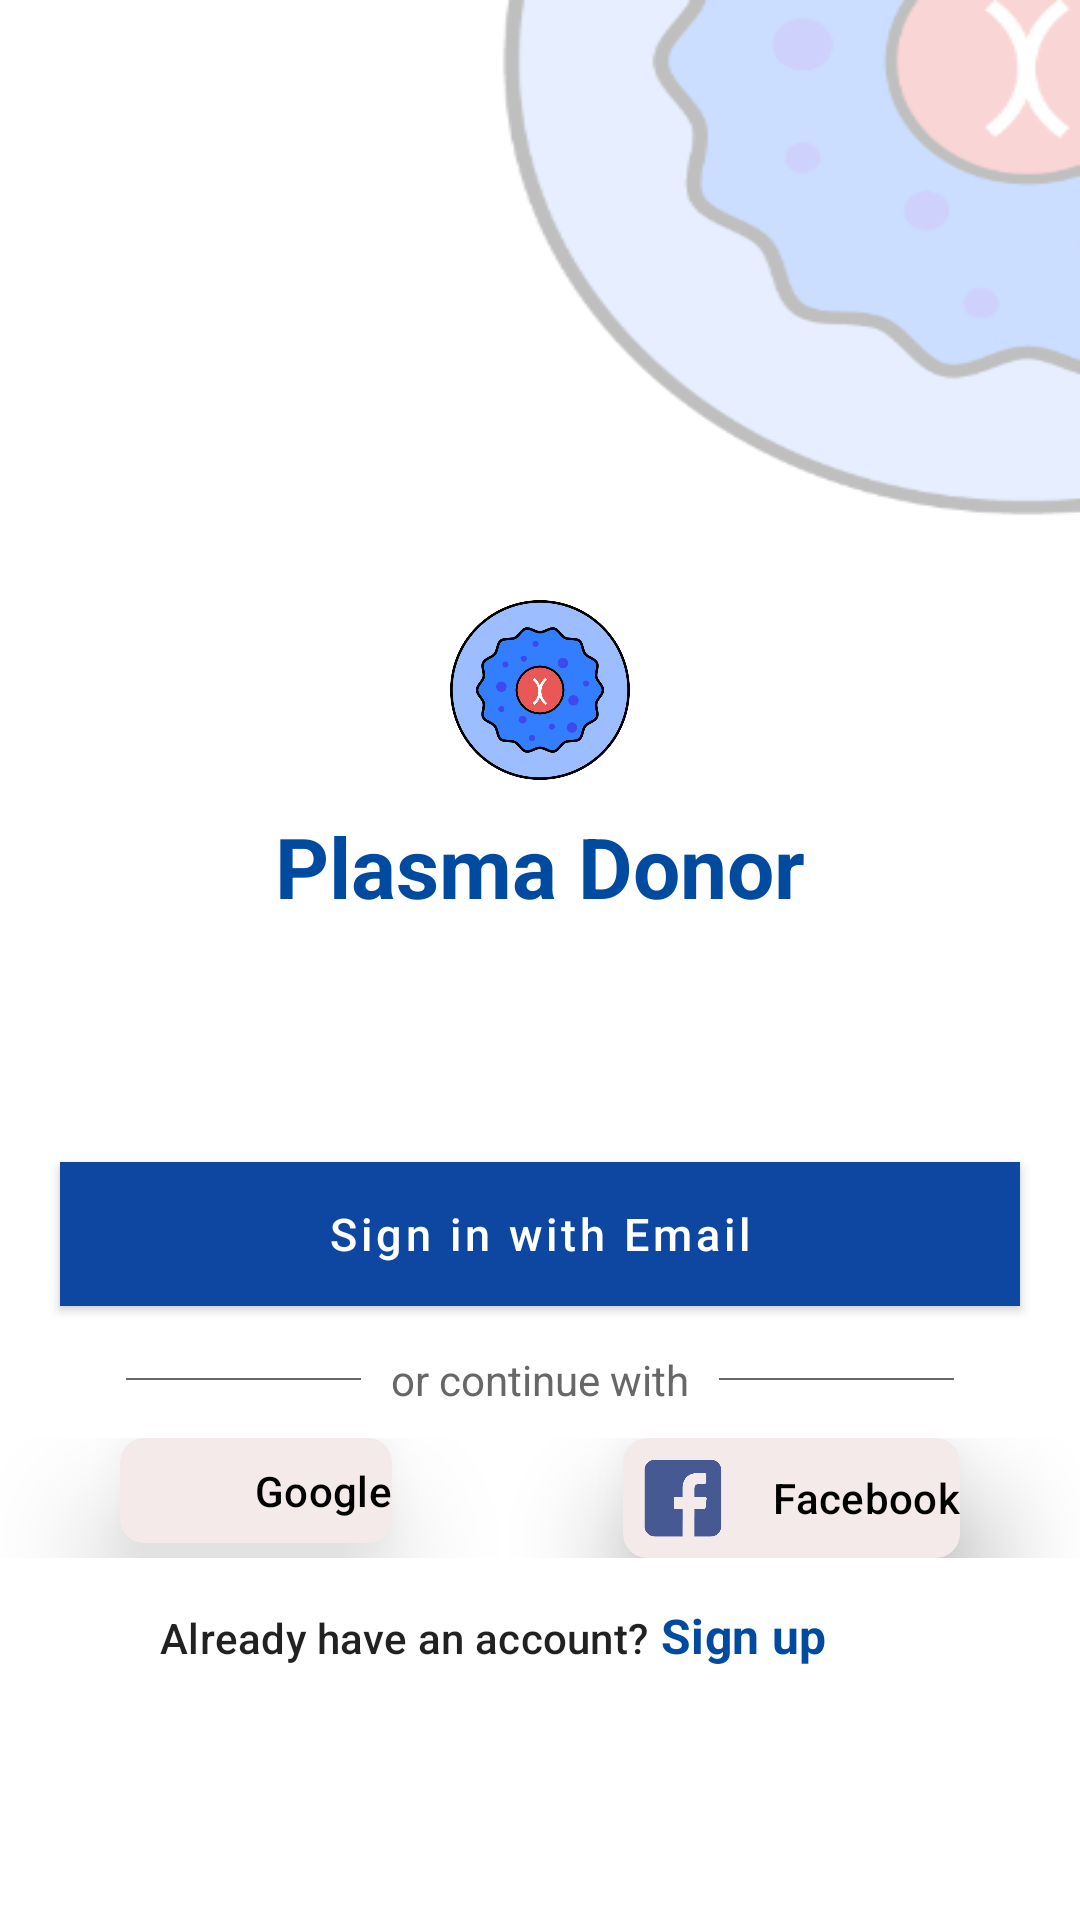

Produce the Android XML layout that renders to this screen, including the resource entries it uses.
<!-- AndroidManifest.xml: application theme AppTheme -->
<!-- res/layout/fragment_signin.xml -->
<?xml version="1.0" encoding="utf-8"?>
<RelativeLayout xmlns:android="http://schemas.android.com/apk/res/android"
    xmlns:app="http://schemas.android.com/apk/res-auto"
    android:layout_width="match_parent"
    android:layout_height="match_parent"
    android:background="@drawable/background_logo_asset">

    <ImageView
        android:id="@+id/imgLogoPlasma"
        android:layout_width="60dp"
        android:layout_height="60dp"
        android:layout_centerHorizontal="true"
        android:layout_marginTop="200dp"
        android:scaleType="fitCenter"
        android:src="@drawable/plasma_logo" />

    <TextView
        android:id="@+id/txtPlasmaDonor"
        android:layout_width="wrap_content"
        android:layout_height="wrap_content"
        android:layout_below="@+id/imgLogoPlasma"
        android:layout_centerHorizontal="true"
        android:layout_marginTop="10dp"
        android:text="Plasma Donor"
        android:textColor="#004ba0"
        android:textSize="28sp"
        android:textStyle="bold" />

    <com.google.android.material.button.MaterialButton
        android:id="@+id/btnEmailSignIn"
        android:layout_width="match_parent"
        android:layout_height="wrap_content"
        android:layout_below="@+id/txtPlasmaDonor"
        android:layout_marginLeft="20dp"
        android:layout_marginTop="80dp"
        android:layout_marginRight="20dp"
        android:background="#004ba0"
        android:text="Sign in with Email"
        android:textAllCaps="false"
        android:textColor="#ffffff"
        android:textSize="15sp"
        app:cornerRadius="14dp" />

    <LinearLayout
        android:id="@+id/llOR"
        android:layout_width="wrap_content"
        android:layout_height="wrap_content"
        android:layout_below="@id/btnEmailSignIn"
        android:layout_marginStart="42dp"
        android:layout_marginTop="15dp"
        android:layout_marginEnd="42dp"
        android:orientation="horizontal"
        app:layout_constraintEnd_toEndOf="parent"
        app:layout_constraintStart_toStartOf="parent">

        <View
            android:layout_width="0dp"
            android:layout_height="0.6dp"
            android:layout_gravity="center"
            android:layout_weight="1"
            android:background="@color/colorGray" />

        <TextView
            android:layout_width="wrap_content"
            android:layout_height="wrap_content"
            android:layout_marginStart="10dp"
            android:layout_marginEnd="10dp"
            android:text="@string/or"
            android:textColor="@color/colorGray"
            android:textSize="14sp" />

        <View
            android:layout_width="0dp"
            android:layout_height="0.6dp"
            android:layout_gravity="center"
            android:layout_weight="1"
            android:background="@color/colorGray" />
    </LinearLayout>

    <RelativeLayout
        android:id="@+id/rvSigninButtons"
        android:layout_width="match_parent"
        android:layout_height="wrap_content"
        android:layout_below="@+id/llOR"
        android:layout_marginTop="10dp">

        <com.google.android.material.card.MaterialCardView
            android:id="@+id/tvLoginGmail"
            android:layout_width="wrap_content"
            android:layout_height="wrap_content"
            android:layout_alignParentStart="true"
            android:layout_marginStart="40dp"
            android:background="?android:attr/selectableItemBackground"
            android:paddingStart="25dp"
            android:paddingTop="5dp"
            android:paddingEnd="25dp"
            android:paddingBottom="5dp"
            app:cardBackgroundColor="@color/colorGrayLight"
            app:cardCornerRadius="8dp"
            app:cardElevation="24dp"
            app:cardMaxElevation="36dp">

            <LinearLayout
                android:layout_width="match_parent"
                android:layout_height="match_parent">

                <ImageView
                    android:layout_width="35dp"
                    android:layout_height="35dp"
                    android:src="@drawable/google_logo" />

                <TextView
                    android:layout_width="wrap_content"
                    android:layout_height="wrap_content"
                    android:layout_gravity="center"
                    android:layout_marginStart="10dp"
                    android:text="Google"
                    android:textAppearance="@style/TextAppearance.MaterialComponents.Subtitle2"
                    android:textColor="#000000" />
            </LinearLayout>
        </com.google.android.material.card.MaterialCardView>

        <com.google.android.material.card.MaterialCardView
            android:id="@+id/facebookSignin"
            android:layout_width="wrap_content"
            android:layout_height="wrap_content"
            android:layout_alignParentEnd="true"
            android:layout_marginEnd="40dp"
            android:background="?android:attr/selectableItemBackground"
            android:paddingStart="25dp"
            android:paddingTop="5dp"
            android:paddingEnd="25dp"
            android:paddingBottom="5dp"
            app:cardBackgroundColor="@color/colorGrayLight"
            app:cardCornerRadius="8dp"
            app:cardElevation="24dp"
            app:cardMaxElevation="36dp">

            <LinearLayout
                android:layout_width="match_parent"
                android:layout_height="match_parent">

                <ImageView
                    android:layout_width="40dp"
                    android:layout_height="40dp"
                    android:src="@drawable/facebook_logo" />

                <TextView
                    android:layout_width="wrap_content"
                    android:layout_height="wrap_content"
                    android:layout_gravity="center"
                    android:layout_marginStart="10dp"
                    android:text="Facebook"
                    android:textAppearance="@style/TextAppearance.MaterialComponents.Subtitle2"
                    android:textColor="#000000" />
            </LinearLayout>
        </com.google.android.material.card.MaterialCardView>
    </RelativeLayout>

    <LinearLayout
        android:layout_width="match_parent"
        android:layout_height="wrap_content"
        android:layout_marginTop="15dp"
        android:layout_below="@+id/rvSigninButtons">
        <TextView
            android:layout_width="0dp"
            android:layout_height="wrap_content"
            android:layout_weight="1.5"
            android:gravity="end"
            android:textAppearance="@style/TextAppearance.MaterialComponents.Subtitle2"
            android:text="Already have an account?"/>
        <TextView
            android:layout_width="0dp"
            android:layout_height="wrap_content"
            android:layout_weight="1"
            android:textAppearance="@style/TextAppearance.MaterialComponents.Subtitle1"
            android:textStyle="bold"
            android:textColor="#004ba0"
            android:text=" Sign up"/>
    </LinearLayout>
</RelativeLayout>
<!-- resources referenced by this layout -->
<resources>
  <color name="colorGray">#F3606060</color>
  <color name="colorGrayLight">#F4EAEA</color>
  <!-- drawable background_logo_asset: png bitmap (drawable, 21872 bytes) -->
  <!-- drawable facebook_logo: png bitmap (drawable, 1984 bytes) -->
  <!-- drawable plasma_logo: png bitmap (drawable, 36719 bytes) -->
  <string name="or">or continue with</string>
  <style name="AppTheme" parent="Theme.MaterialComponents.Light.NoActionBar">
          
          <item name="colorPrimary">@color/colorPrimary</item>
          <item name="colorPrimaryDark">@color/colorPrimaryDark</item>
          <item name="colorAccent">@color/colorAccent</item>
      </style>
  <color name="colorPrimary">#0d47a1</color>
  <color name="colorPrimaryDark">#002171</color>
  <color name="colorAccent">#FFC107</color>
</resources>
